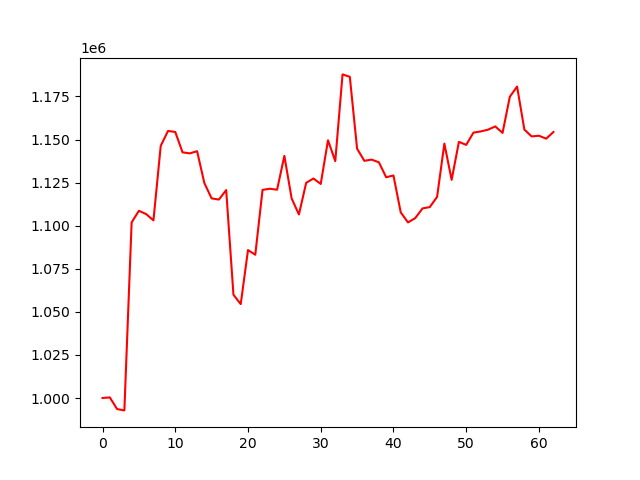

Values plotted in this chart, from the file beside it:
account_value, date, daily_return
1000000, 2024-07-09, 
1000358, 2024-07-10, 0.000358
993579, 2024-07-11, -0.006776
992812, 2024-07-12, -0.0007719
1101934, 2024-07-15, 0.1099
1108669, 2024-07-16, 0.006113
1106735, 2024-07-17, -0.001745
1103090, 2024-07-18, -0.003293
1146361, 2024-07-19, 0.03923
1154994, 2024-07-22, 0.007531
1154406, 2024-07-23, -0.0005093
1142575, 2024-07-24, -0.01025
1141989, 2024-07-25, -0.000513
1143253, 2024-07-26, 0.001106
1124735, 2024-07-29, -0.0162
1115855, 2024-07-30, -0.007896
1115181, 2024-07-31, -0.0006041
1120683, 2024-08-01, 0.004934
1059932, 2024-08-02, -0.05421
1054503, 2024-08-05, -0.005122
1085871, 2024-08-06, 0.02975
1083151, 2024-08-07, -0.002504
1120786, 2024-08-08, 0.03475
1121468, 2024-08-09, 0.0006088
1120897, 2024-08-12, -0.0005096
1140547, 2024-08-13, 0.01753
1115828, 2024-08-14, -0.02167
1106521, 2024-08-15, -0.008341
1124912, 2024-08-16, 0.01662
1127381, 2024-08-19, 0.002195
1124234, 2024-08-20, -0.002792
1149573, 2024-08-21, 0.02254
1137457, 2024-08-22, -0.01054
1187818, 2024-08-23, 0.04428
1186415, 2024-08-26, -0.001181
1144702, 2024-08-27, -0.03516
1137659, 2024-08-28, -0.006153
1138369, 2024-08-29, 0.0006246
1136788, 2024-08-30, -0.001389
1128110, 2024-09-03, -0.007633
1129167, 2024-09-04, 0.0009368
1107758, 2024-09-05, -0.01896
1101912, 2024-09-06, -0.005277
1104427, 2024-09-09, 0.002282
1110045, 2024-09-10, 0.005087
1110816, 2024-09-11, 0.000695
1116745, 2024-09-12, 0.005337
1147657, 2024-09-13, 0.02768
1126613, 2024-09-16, -0.01834
1148667, 2024-09-17, 0.01958
1146912, 2024-09-18, -0.001528
1154035, 2024-09-19, 0.00621
1154708, 2024-09-20, 0.0005835
1155729, 2024-09-23, 0.0008836
1157632, 2024-09-24, 0.001647
1153860, 2024-09-25, -0.003258
1174828, 2024-09-26, 0.01817
1180776, 2024-09-27, 0.005063
1155808, 2024-09-30, -0.02115
1151818, 2024-10-01, -0.003452
... 3 more rows
